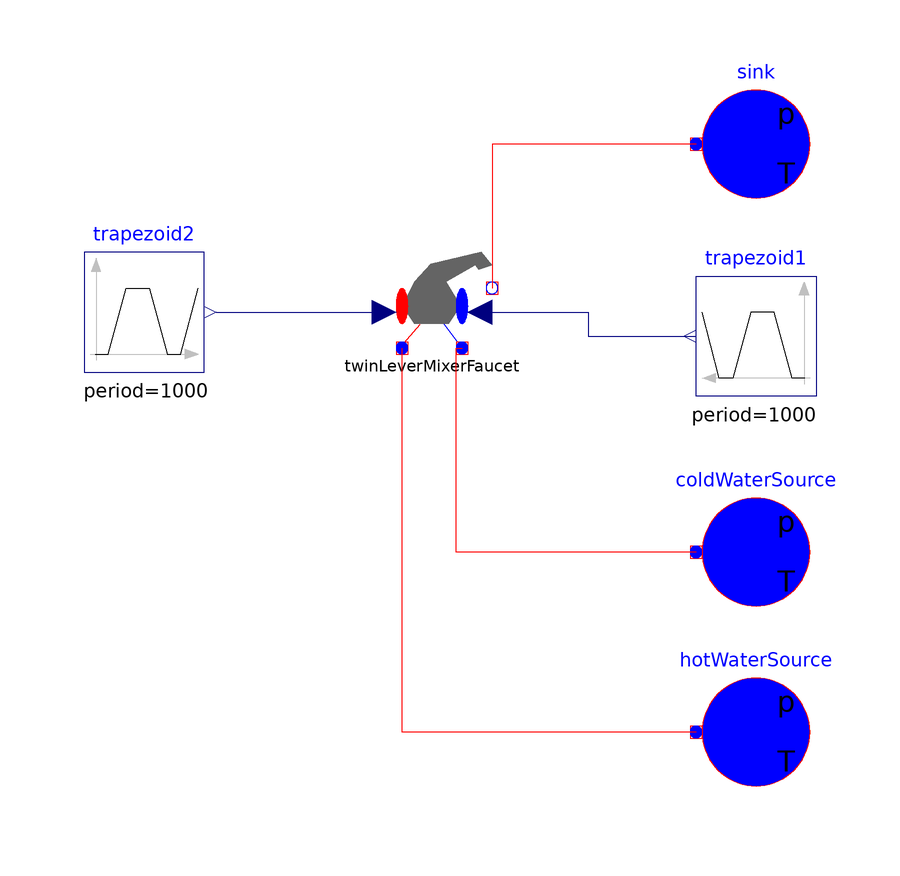

The component connection diagram of the Modelica model below, drawn from its own Placement and Line annotations.

model ValidationTwinLeverMixerFaucet
  extends Modelica.Icons.Example;
  Modelica.Thermal.FluidHeatFlow.Sources.Ambient hotWaterSource(
    constantAmbientPressure = 401300,
    constantAmbientTemperature = Modelica.SIunits.Conversions.from_degC(55),
    medium = Soltermica.Media.Water())
    annotation(
      Placement(visible = true, transformation(origin = {50, -70}, extent = {{-10, -10}, {10, 10}}, rotation = 0)));
  Modelica.Thermal.FluidHeatFlow.Sources.Ambient coldWaterSource(
    constantAmbientPressure = 401300,
    constantAmbientTemperature = Modelica.SIunits.Conversions.from_degC(10),
    medium = Soltermica.Media.Water())
    annotation(
      Placement(visible = true, transformation(origin = {50, -40}, extent = {{-10, -10}, {10, 10}}, rotation = 0)));
  Modelica.Thermal.FluidHeatFlow.Sources.Ambient sink(
    constantAmbientPressure = 101300,
      constantAmbientTemperature = Modelica.SIunits.Conversions.from_degC(20),
      medium = Soltermica.Media.Water())
      annotation(
        Placement(visible = true, transformation(origin = {50, 28}, extent = {{-10, -10}, {10, 10}}, rotation = 0)));
  Modelica.Blocks.Sources.Trapezoid trapezoid1(
    rising=3,
    falling=3,
    startTime=10,
    period=1000,
    amplitude=1,
    width=120)
    annotation(
      Placement(visible = true, transformation(origin = {50, -4}, extent = {{10, -10}, {-10, 10}}, rotation = 0)));
  Modelica.Blocks.Sources.Trapezoid trapezoid2(
    period=1000,
    amplitude=1,
    rising=5,
    width=60,
    falling=5,
    startTime=40)
    annotation(
      Placement(visible = true, transformation(origin = {-52, 0}, extent = {{-10, -10}, {10, 10}}, rotation = 0)));
  TwinLeverMixerFaucet twinLeverMixerFaucet(
    Kv_grifo = 0.0001,
    dp_grifo = 200000,
    medium = Soltermica.Media.Water())
    annotation(
      Placement(visible = true, transformation(origin = {-4, 4}, extent = {{-10, -10}, {10, 10}}, rotation = 0)));
equation
  connect(trapezoid2.y, twinLeverMixerFaucet.hotLever) annotation(
    Line(points = {{-40, 0}, {-12, 0}, {-12, 0}, {-12, 0}}, color = {0, 0, 127}));
  connect(twinLeverMixerFaucet.coldLever, trapezoid1.y) annotation(
    Line(points = {{4, 0}, {22, 0}, {22, -4}, {40, -4}, {40, -4}, {40, -4}}, color = {0, 0, 127}));
  connect(sink.flowPort, twinLeverMixerFaucet.flowPort_b) annotation(
    Line(points = {{40, 28}, {6, 28}, {6, 4}}, color = {255, 0, 0}));
  connect(coldWaterSource.flowPort, twinLeverMixerFaucet.coldWaterIn) annotation(
    Line(points = {{40, -40}, {0, -40}, {0, -6}, {1, -6}}, color = {255, 0, 0}));
  connect(hotWaterSource.flowPort, twinLeverMixerFaucet.hotWaterIn) annotation(
    Line(points = {{40, -70}, {-9, -70}, {-9, -6}}, color = {255, 0, 0}));
end ValidationTwinLeverMixerFaucet;